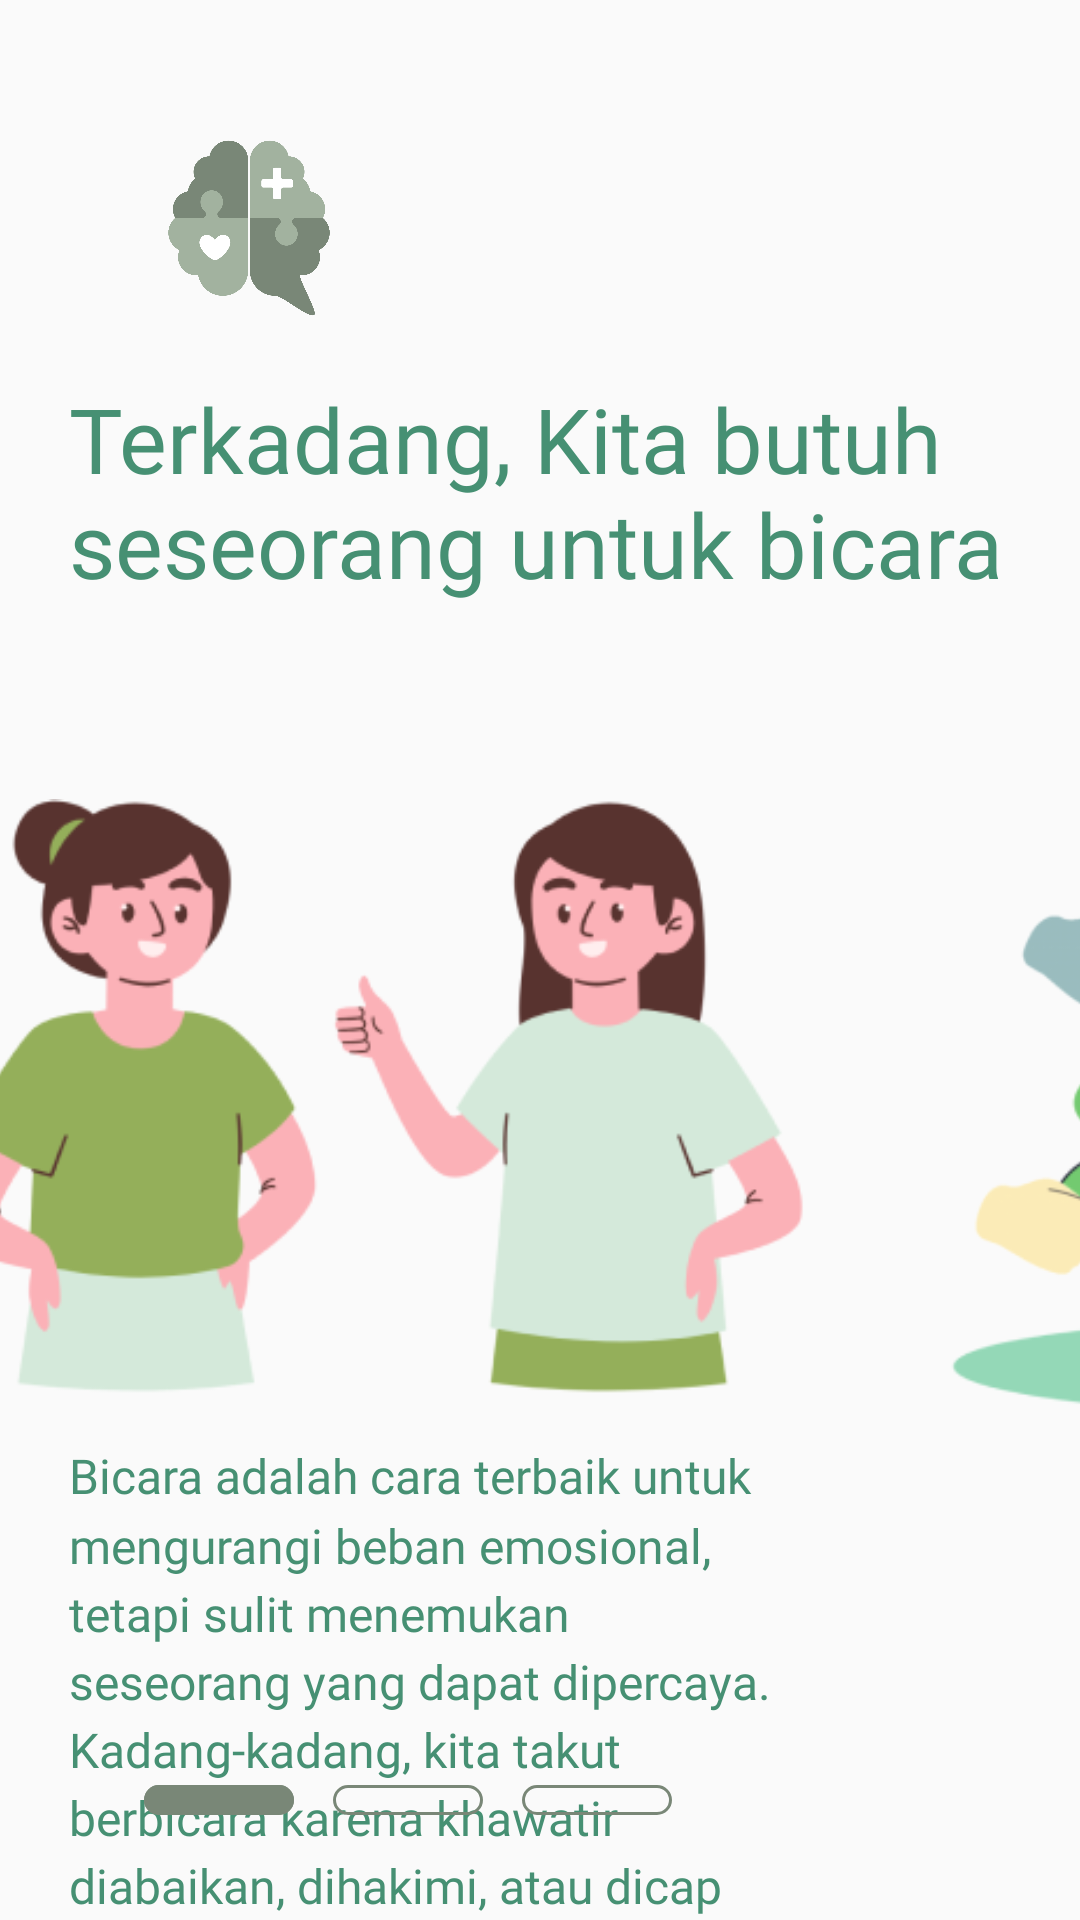

Reconstruct the res/layout file that produces this screen, plus the resources it refers to.
<!-- AndroidManifest.xml: application theme Theme.Temara -->
<!-- res/layout/welcome_activity.xml -->
<?xml version="1.0" encoding="utf-8"?>
<androidx.constraintlayout.motion.widget.MotionLayout xmlns:android="http://schemas.android.com/apk/res/android"
    xmlns:app="http://schemas.android.com/apk/res-auto"
    android:layout_width="match_parent"
    android:layout_height="match_parent"
    app:layoutDescription="@xml/welcome_activity_scene">

    <ImageView
        android:id="@+id/ivLogo"
        android:layout_width="100dp"
        android:layout_height="100dp"
        android:layout_marginStart="33dp"
        android:layout_marginTop="26dp"
        android:background="@drawable/logo"
        app:layout_constraintLeft_toLeftOf="parent"
        app:layout_constraintTop_toTopOf="parent" />

    <TextView
        android:id="@+id/Menu1"
        android:layout_width="314dp"
        android:layout_height="120dp"
        android:fontFamily="@font/montserratbold"
        android:text="@string/welcome_desc"
        android:textColor="@color/green"
        android:textSize="30sp"
        app:layout_constraintVertical_bias="0.3"
        app:layout_constraintLeft_toLeftOf="parent"
        app:layout_constraintRight_toRightOf="parent"
        app:layout_constraintTop_toBottomOf="@id/ivLogo" />

    <ImageView
        android:id="@+id/ivDescWelcome1"
        android:layout_width="300dp"
        android:layout_height="220dp"
        android:layout_marginTop="10dp"
        android:src="@drawable/peopletalk"
        android:layout_marginStart="-50dp"
        app:layout_constraintLeft_toLeftOf="@id/Menu1"
        app:layout_constraintTop_toBottomOf="@id/Menu1" />

    <TextView
        android:id="@+id/tvDescWelcome1"
        android:layout_width="0dp"
        android:layout_height="wrap_content"
        android:layout_marginTop="5dp"
        android:layout_marginEnd="10dp"
        android:fontFamily="@font/epilogue_medium"
        android:lineSpacingMultiplier="1.2"
        android:text="@string/desc_welcome"
        android:textColor="@color/green"
        android:textSize="16sp"
        app:layout_constraintLeft_toLeftOf="@id/Menu1"
        app:layout_constraintRight_toRightOf="@id/ivDescWelcome1"
        app:layout_constraintTop_toBottomOf="@id/ivDescWelcome1" />

    <TextView
        android:id="@+id/Menu2"
        android:layout_width="314dp"
        android:layout_height="wrap_content"
        android:fontFamily="@font/montserratbold"
        android:text="@string/desc_welcome2"
        android:textColor="@color/green"
        android:layout_marginTop="10dp"
        android:textSize="36sp"
        app:layout_constraintStart_toEndOf="parent"
        app:layout_constraintVertical_bias="0.3"
        app:layout_constraintLeft_toLeftOf="@id/ivLogo"
        app:layout_constraintRight_toRightOf="parent"
        app:layout_constraintTop_toBottomOf="@id/ivLogo" />

    <ImageView
        android:id="@+id/ivDescWelcome2"
        android:layout_width="300dp"
        android:layout_height="220dp"
        android:layout_marginTop="40dp"
        android:src="@drawable/relax"
        android:layout_marginStart="-50dp"
        app:layout_constraintLeft_toLeftOf="@id/Menu2"
        app:layout_constraintTop_toBottomOf="@id/Menu2" />

    <TextView
        android:id="@+id/tvDescWelcome2"
        android:layout_width="0dp"
        android:layout_height="wrap_content"
        android:layout_marginTop="5dp"
        android:layout_marginEnd="10dp"
        android:fontFamily="@font/epilogue_medium"
        android:lineSpacingMultiplier="1.2"
        android:text="@string/desc_welcome3"
        android:textColor="@color/green"
        android:textSize="16sp"
        app:layout_constraintLeft_toLeftOf="@id/Menu2"
        app:layout_constraintRight_toRightOf="@id/ivDescWelcome2"
        app:layout_constraintTop_toBottomOf="@id/ivDescWelcome2" />

    <TextView
        android:id="@+id/Menu3"
        android:layout_width="314dp"
        android:layout_height="wrap_content"
        android:fontFamily="@font/montserratbold"
        android:text="@string/title_welcome"
        android:textColor="@color/green"
        android:layout_marginTop="10dp"
        android:textSize="36sp"
        app:layout_constraintStart_toEndOf="parent"
        app:layout_constraintVertical_bias="0.3"
        app:layout_constraintLeft_toLeftOf="parent"
        app:layout_constraintRight_toRightOf="parent"
        app:layout_constraintTop_toBottomOf="@id/ivLogo" />

    <ImageView
        android:id="@+id/ivDescWelcome3"
        android:layout_width="300dp"
        android:layout_height="220dp"
        android:layout_marginTop="30dp"
        android:src="@drawable/judge"
        android:layout_marginStart="-50dp"
        app:layout_constraintLeft_toLeftOf="@id/Menu3"
        app:layout_constraintTop_toBottomOf="@id/Menu3" />

    <TextView
        android:id="@+id/tvDescWelcome3"
        android:layout_width="0dp"
        android:layout_height="wrap_content"
        android:layout_marginTop="15dp"
        android:layout_marginEnd="10dp"
        android:fontFamily="@font/epilogue_medium"
        android:lineSpacingMultiplier="1.2"
        android:text="@string/desc_welcome4"
        android:textColor="@color/green"
        android:textSize="16sp"
        app:layout_constraintLeft_toLeftOf="@id/Menu3"
        app:layout_constraintRight_toRightOf="@id/ivDescWelcome3"
        app:layout_constraintTop_toBottomOf="@id/ivDescWelcome3" />


    <androidx.constraintlayout.utils.widget.ImageFilterView
        android:id="@+id/ivProgress1"
        android:layout_width="50dp"
        android:layout_height="10dp"
        app:altSrc="@drawable/rectagle_active"
        android:layout_marginStart="15dp"
        android:layout_marginBottom="35dp"
        app:layout_constraintBottom_toBottomOf="parent"
        app:layout_constraintLeft_toLeftOf="@id/ivLogo"
        app:srcCompat="@drawable/rectagle_inactive"
        app:tint="@color/green_500" />

    <androidx.constraintlayout.utils.widget.ImageFilterView
        android:id="@+id/ivProgress2"
        android:layout_width="50dp"
        android:layout_height="10dp"
        android:layout_marginStart="13dp"
        app:srcCompat="@drawable/rectagle_inactive"
        app:tint="@color/green_500"
        app:altSrc="@drawable/rectagle_active"
        app:layout_constraintLeft_toRightOf="@id/ivProgress1"
        app:layout_constraintTop_toTopOf="@id/ivProgress1" />

    <androidx.constraintlayout.utils.widget.ImageFilterView
        android:id="@+id/ivProgress3"
        android:layout_width="50dp"
        android:layout_height="10dp"
        android:layout_marginStart="13dp"
        app:srcCompat="@drawable/rectagle_inactive"
        app:tint="@color/green_500"
        app:altSrc="@drawable/rectagle_active"
        app:layout_constraintLeft_toRightOf="@id/ivProgress2"
        app:layout_constraintTop_toTopOf="@id/ivProgress2" />

    <Button
        android:id="@+id/btnToLogin"
        android:layout_width="90dp"
        android:layout_height="33dp"
        android:layout_marginStart="21dp"
        android:background="@drawable/rectagle"
        android:fontFamily="@font/epilogue_bold"
        android:visibility="gone"
        android:text="@string/masuk"
        android:textAllCaps="false"
        android:textColor="@color/white"
        app:layout_constraintBottom_toBottomOf="@id/ivProgress3"
        app:layout_constraintLeft_toRightOf="@id/ivProgress3"
        app:layout_constraintTop_toTopOf="@id/ivProgress3" />


</androidx.constraintlayout.motion.widget.MotionLayout>
<!-- resources referenced by this layout -->
<resources>
  <color name="green">#469073</color>
  <color name="green_500">#798777</color>
  <color name="white">#FFFFFFFF</color>
  <!-- drawable judge: png bitmap (drawable, 46639 bytes) -->
  <!-- drawable logo: png bitmap (drawable, 66621 bytes) -->
  <!-- drawable peopletalk: png bitmap (drawable, 27072 bytes) -->
  <!-- drawable rectagle (drawable) -->
  <vector xmlns:android="http://schemas.android.com/apk/res/android"
      android:width="80dp"
      android:height="33dp"
      android:viewportWidth="130"
      android:viewportHeight="33">
    <path
        android:pathData="M15,1L115,1A14,14 0,0 1,129 15L129,18A14,14 0,0 1,115 32L15,32A14,14 0,0 1,1 18L1,15A14,14 0,0 1,15 1z"
        android:strokeWidth="2"
        android:fillColor="#798777"
        android:strokeColor="#798777"/>
  </vector>
  <!-- drawable rectagle_active (drawable) -->
  <vector xmlns:android="http://schemas.android.com/apk/res/android"
      android:width="50dp"
      android:height="10dp"
      android:viewportWidth="50"
      android:viewportHeight="10">
    <path
        android:pathData="M5,0L45,0A5,5 0,0 1,50 5L50,5A5,5 0,0 1,45 10L5,10A5,5 0,0 1,0 5L0,5A5,5 0,0 1,5 0z"
        android:fillColor="#8B9A89"/>
  </vector>
  <!-- drawable rectagle_inactive (drawable) -->
  <vector xmlns:android="http://schemas.android.com/apk/res/android"
      android:width="50dp"
      android:height="10dp"
      android:viewportWidth="50"
      android:viewportHeight="10">
    <path
        android:strokeWidth="1"
        android:pathData="M5,0.5L45,0.5A4.5,4.5 0,0 1,49.5 5L49.5,5A4.5,4.5 0,0 1,45 9.5L5,9.5A4.5,4.5 0,0 1,0.5 5L0.5,5A4.5,4.5 0,0 1,5 0.5z"
        android:fillColor="#00000000"
        android:strokeColor="#8B9A89"/>
  </vector>
  <!-- drawable relax: png bitmap (drawable, 31484 bytes) -->
  <string name="desc_welcome">Bicara adalah cara terbaik untuk mengurangi beban emosional, tetapi sulit menemukan seseorang yang dapat dipercaya. Kadang-kadang, kita takut berbicara karena khawatir diabaikan, dihakimi, atau dicap lemah.</string>
  <string name="desc_welcome2">Tenang, jangan takut ya.</string>
  <string name="desc_welcome3">Tenangkan dirimu, kami disini ada untukmu untuk berbicara tanpa kamu merasa takut dihakimi atau khawatir.</string>
  <string name="desc_welcome4">Kamu jangan merasa sendirian, ya.  Kami disini selalu ada untuk kamu, kamu gaperlu takut untuk merasa di judge. </string>
  <string name="masuk">Masuk</string>
  <string name="title_welcome">Kamu tidak sendirian!</string>
  <string name="welcome_desc">Terkadang, Kita butuh seseorang untuk bicara</string>
  <style name="Theme.Temara" parent="Theme.AppCompat.DayNight.NoActionBar">
          
          <item name="colorPrimary">@color/green_500</item>
          <item name="colorPrimaryVariant">@color/purple_700</item>
          <item name="colorOnPrimary">@color/white</item>
          
          <item name="colorSecondary">@color/teal_200</item>
          <item name="colorSecondaryVariant">@color/teal_700</item>
          <item name="colorOnSecondary">@color/black</item>
          
          <item name="android:statusBarColor">@color/green_500</item>
          
          <item name="android:itemTextAppearance">@style/customMenuFont</item>
      </style>
  <color name="purple_700">#FF3700B3</color>
  <color name="teal_200">#FF03DAC5</color>
  <color name="teal_700">#FF018786</color>
  <color name="black">#FF000000</color>
  <style name="customMenuFont" parent="@android:style/TextAppearance.Widget.IconMenu.Item">
          <item name="fontFamily">@font/epilogue_medium</item>
      </style>
</resources>
